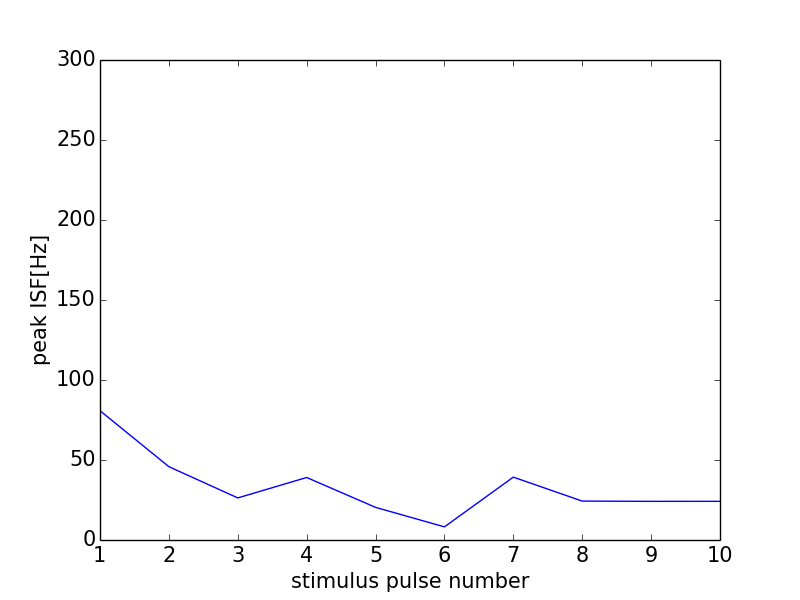

Values plotted in this chart, from the file beside it:
0, 0.0
0, 0
1, 80.81
2, 45.82
3, 26.3
4, 39.06
5, 20.4
6, 8.203
7, 39.29
8, 24.32
9, 24.15
10, 24.17
11, 0
